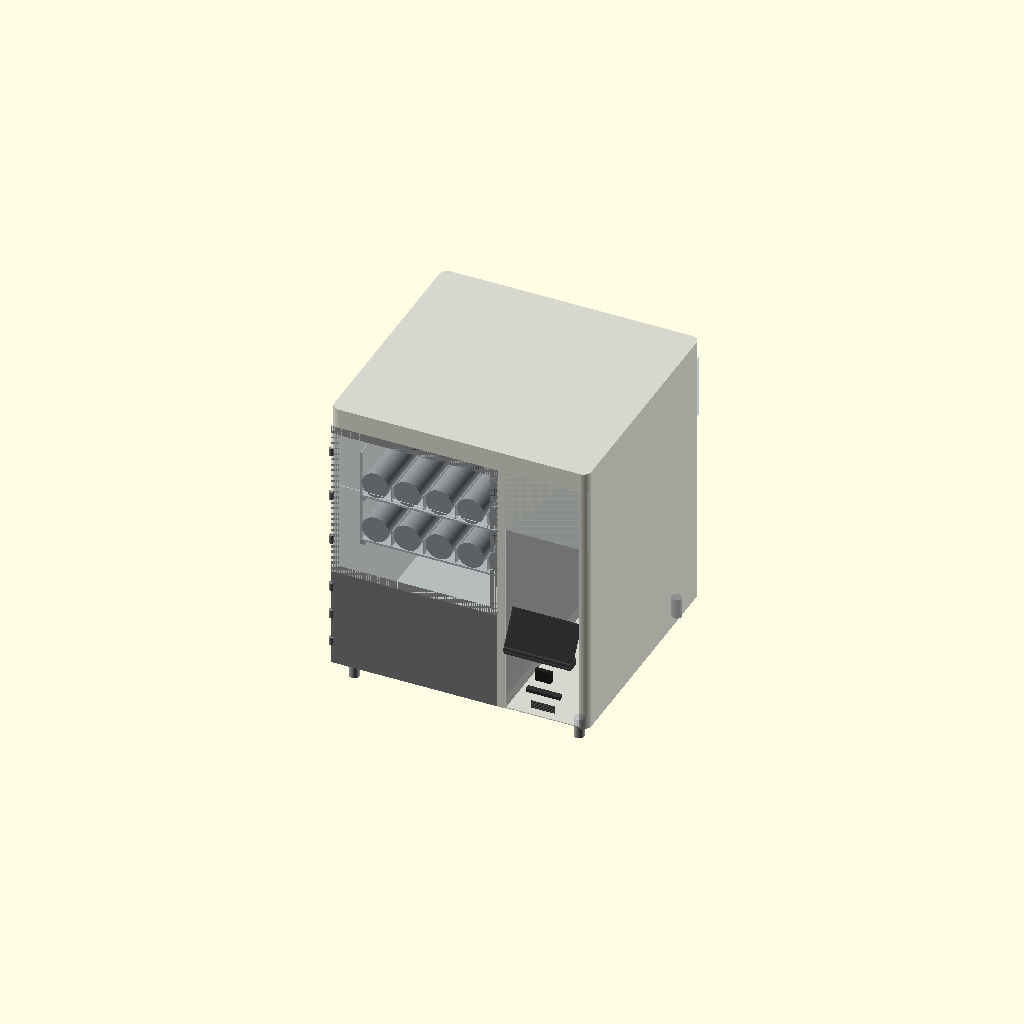
Cell 1: rendered with the file's own defaults.
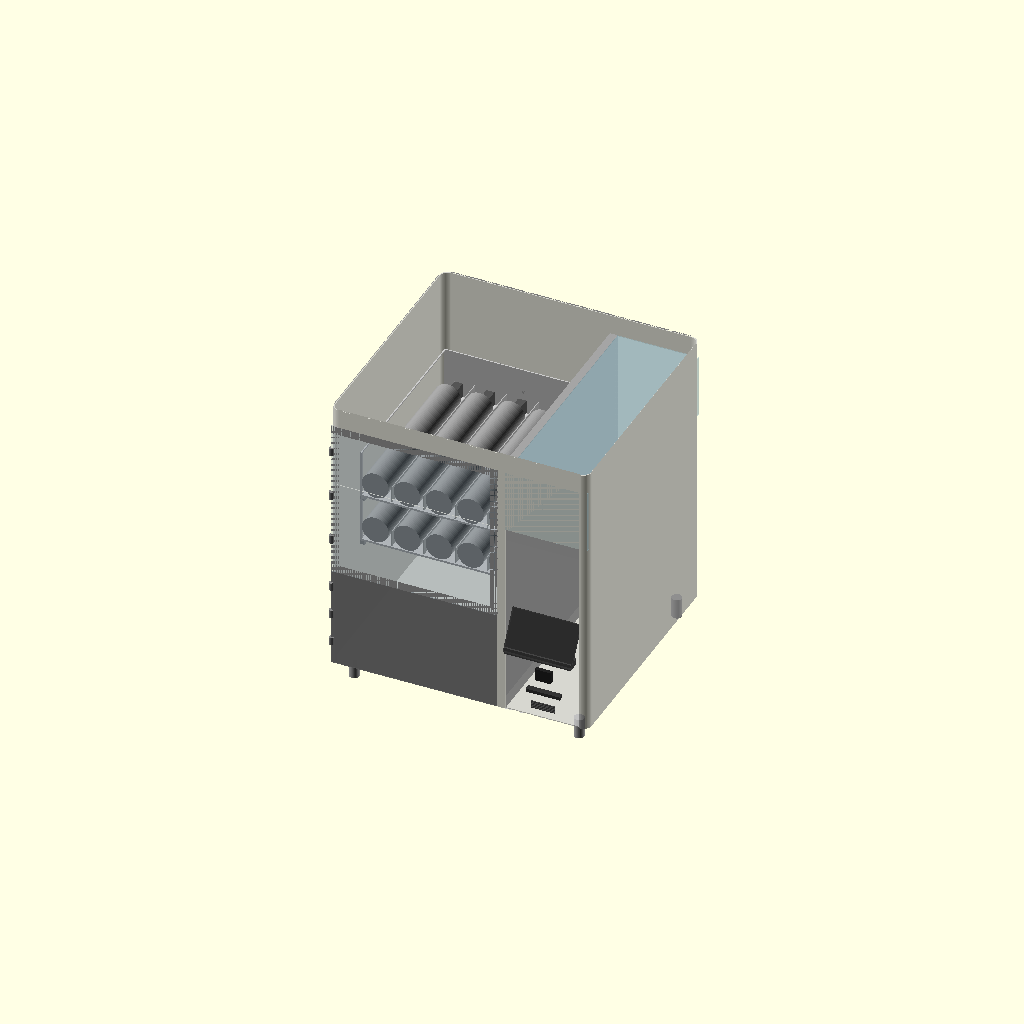
Cell 2: the same model with show_shell_top = false.
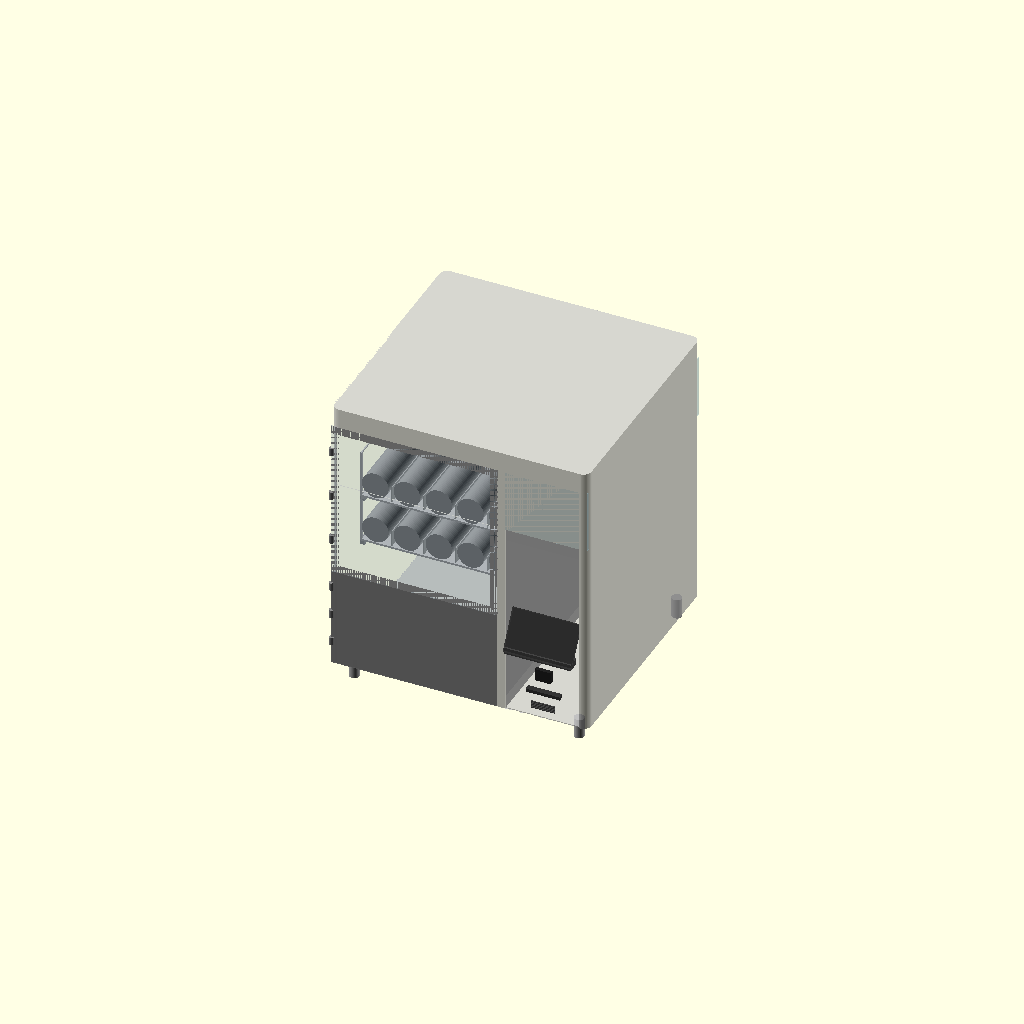
Cell 3 — show_shell_left set to false, the other parameters unchanged.
All cells are drawn from one camera (rotation 55°, 0°, 25°, orthographic, colour scheme Cornfield), so only the parameter changes between them.
OpenSCAD source file vending-machine/VM-01-base/VM-01-base-v30.scad:
// VM-01 Base Vending Machine
// Janis Product Design
// Version: v30
// Date: 2026-06-29
// Units: mm
// Purpose: Smart donation vending machine — buddha ornaments
// Payment: Online only, no cash/coin mechanism
//
// Changes from v29:
//   Added show_shell_back debug toggle (hide to inspect motor/rear wall contact).
//   Added show_shell_back if-block inside outer_shell_debug() difference().
//   show_shell_top already present in v29 — not duplicated.

$fn = 64;

// ─────────────────────────────
// PARAMETERS
// ─────────────────────────────

total_w = 640;
total_h = 700;
total_d = 600;
corner_r = 20;
skin_t = 2;

// Legs
leg_h = 50;
leg_od = 25;
leg_inset = 40;

// Compartments
product_w = 416;
system_w = 204;    // screen board 180mm + bezel×2 + margin
divider_t = 19;

// Spring / Tray
spring_od = 66;
spring_l = 390;
motor_d = 60;
spring_gap = 13;    // OD-to-OD gap — OWNER-LOCKED (5mm clearance + 3mm partition + 5mm)
spring_lanes = 5;
tray_count = 2;
tray_floor_t = 5;
tray_wall_t = 3;
spring_clearance = 50;
tray_h = 121;           // floor(5) + spring_od(66) + clearance(50)
partition_h = 40;
tray_d = spring_l + motor_d;  // 450mm

// Tray zone
tray_zone_h = tray_h * tray_count;         // 242mm
exit_door_h = 250;
tray_0_z = leg_h + exit_door_h;            // 300mm
tray_zone_top_z = tray_0_z + tray_zone_h;  // 542mm
upper_display_h = total_h - tray_zone_top_z; // 158mm
panel_zone_top_z = total_h;                  // 700mm
panel_zone_h = panel_zone_top_z - tray_0_z;  // 400mm (Z 300-700)

// Zones
drop_zone_d = 138;
tray_start_d = drop_zone_d;

// Exit zone
exit_door_w = 400;

// Customer pickup flap
flap_h = 100;
flap_w = 250;
flap_t = 3;

// Tray rack
rail_w = 10;
rail_h = 10;
latch_pin_d = 8;
latch_pin_l = 15;

// Door / panel
door_t = 3;
hinge_od = 12;
hinge_h = 20;

// Frame bars
frame_bar = 20;

// Dashboard
dash_x = product_w + divider_t + skin_t;
dash_w = system_w - divider_t - (skin_t * 2);  // 204 - 19 - 4 = 181mm ✓
screen_w = 165;
screen_h = 100;
screen_center_z = 280;
screen_protrude = 30;   // screen protrudes this far forward of front face
screen_y = skin_t - screen_protrude;   // -28mm — 30mm forward of front skin
bracket_r = 8;
bezel_t = 3;
qr_w = 40;
qr_h = 30;
qr_d = 10;
card_w = 85;
card_h = 8;
card_d = 15;
speaker_w = 60;
speaker_h = 20;
speaker_slots = 5;

// Epsilon — prevents z-fighting on coincident front faces
e = 0.01;

// Acrylic display zone (upper right compartment)
acrylic_bot_z = tray_zone_top_z;               // 542mm
acrylic_top_z = total_h - skin_t;              // 698mm
acrylic_zone_h = acrylic_top_z - acrylic_bot_z; // 156mm
acrylic_r = 8;
acrylic_t = skin_t;

// ─────────────────────────────
// DEBUG TOGGLES — set false to hide panel for interior inspection
// All true = normal render. Change to false to expose interior zones.
// ─────────────────────────────
show_shell_back  = true;   // hide to inspect motor/rear wall contact
show_shell_top   = true;   // hide to inspect tray zone from above
show_shell_left  = true;   // hide to inspect spring lanes from left
show_shell_right = true;   // hide to inspect dashboard/screen from right

// ─────────────────────────────
// MODULES
// ─────────────────────────────

module rounded_box(w, h, d, r) {
    hull() {
        translate([r, r, 0]) cylinder(r=r, h=h);
        translate([w-r, r, 0]) cylinder(r=r, h=h);
        translate([r, d-r, 0]) cylinder(r=r, h=h);
        translate([w-r, d-r, 0]) cylinder(r=r, h=h);
    }
}

module leg() {
    color("#AAAAAA")
    cylinder(h=leg_h, d=leg_od);
}

module legs() {
    positions = [
        [leg_inset, leg_inset],
        [total_w-leg_inset, leg_inset],
        [leg_inset, total_d-leg_inset],
        [total_w-leg_inset, total_d-leg_inset]
    ];
    for (p = positions)
        translate([p[0], p[1], 0]) leg();
}

module spring_coil() {
    color("#888888", 0.8)
    cylinder(h=spring_l - 2, d=spring_od);  // -2mm clears motor face, visual only
}

// Motor at BACK. Spring front end at Y=0 (drop zone boundary). Products fall forward.
module spring_tray(tray_num) {
    tray_w = product_w - 20;
    z = leg_h + exit_door_h + (tray_num * tray_h);

    translate([10, tray_start_d, z]) {
        // Single solid box with hollow subtracted — no union() T-junctions, always manifold
        color("#CCCCCC")
        difference() {
            // Outer solid box — full tray footprint
            cube([tray_w, tray_d, tray_h]);

            // Hollow interior — open top (+1 overshoot)
            translate([tray_wall_t, tray_wall_t, tray_floor_t])
                cube([tray_w - (tray_wall_t * 2),
                      tray_d - (tray_wall_t * 2),
                      tray_h - tray_floor_t + 1]);

            // Open front face (Y=0) — springs and products visible from front
            translate([tray_wall_t, -1, tray_floor_t])
                cube([tray_w - (tray_wall_t * 2),
                      tray_wall_t + 2,
                      tray_h - tray_floor_t + 1]);

            // Left side wall window
            translate([-1, tray_wall_t * 2, tray_floor_t + tray_wall_t])
                cube([tray_wall_t + 2,
                      tray_d - (tray_wall_t * 4),
                      tray_h - tray_floor_t - (tray_wall_t * 2)]);

            // Right side wall window
            translate([tray_w - tray_wall_t - 1, tray_wall_t * 2, tray_floor_t + tray_wall_t])
                cube([tray_wall_t + 2,
                      tray_d - (tray_wall_t * 4),
                      tray_h - tray_floor_t - (tray_wall_t * 2)]);

            // Rear motor mount cutouts
            for (i = [0:spring_lanes-1]) {
                x = tray_wall_t + spring_od/2 + i*(spring_od + spring_gap);
                translate([x - 11, tray_d - tray_wall_t - 1, tray_floor_t])
                    cube([22, tray_wall_t + 2, 35]);
            }

            // Rear latch pin hole
            translate([tray_w/2, tray_d - tray_wall_t - 1, tray_h/2])
                rotate([-90, 0, 0])
                    cylinder(d=latch_pin_d, h=tray_wall_t + 2);
        }

        // Springs + motors — motor at back, spring front at Y=0
        // All objects offset by e from tray body faces to prevent coplanar non-manifold
        for (i = [0:spring_lanes-1]) {
            x = tray_wall_t + spring_od/2 + i*(spring_od + spring_gap);

            // Motor: lifted e off floor, pulled e from rear wall
            color("#555555")
            translate([x-10, tray_d - motor_d - e, tray_floor_t + e])
                cube([20, motor_d - e, 35]);

            // Spring coil: lifted e off floor, pulled e from rear wall
            color("#999999")
            translate([x, spring_l + e, tray_floor_t + spring_od/2 + e])
                rotate([90, 0, 0])
                    spring_coil();

            if (i < spring_lanes-1) {
                // Partition: lifted e off floor, offset e from front wall, shortened e from rear wall inner face
                color("#BBBBBB")
                translate([x + spring_od/2 + spring_gap/2, tray_wall_t + e, tray_floor_t + e])
                    cube([2, tray_d-(tray_wall_t*2) - e, partition_h]);
            }
        }
    }
}

module tray_rack() {
    tray_w = product_w - 20;
    color("#AAAAAA")
    for (t = [0:tray_count-1]) {
        z = leg_h + exit_door_h + (t * tray_h);
        translate([10, tray_start_d, z - rail_h])
            cube([rail_w, tray_d, rail_h]);
        translate([10 + tray_w - rail_w, tray_start_d, z - rail_h])
            cube([rail_w, tray_d, rail_h]);
        translate([10 + tray_w/2, tray_start_d + tray_d - tray_wall_t, z + tray_h/2])
            rotate([-90, 0, 0])
                cylinder(d=latch_pin_d, h=latch_pin_l);
    }
}

module outer_shell() {
    color("#C8C8C8", 0.75)
    difference() {
        rounded_box(total_w, total_h, total_d, corner_r);

        // Hollow interior — local Z=skin_t preserves bottom skin; shell placed at leg_h in assembly
        translate([skin_t, skin_t, skin_t])
            rounded_box(total_w-(skin_t*2), total_h-(skin_t*2), total_d-(skin_t*2), corner_r-1);

        // Left product zone front: local Z 0-492 (world Z 50-542)
        translate([skin_t, -1, 0])
            cube([product_w-(skin_t*2), skin_t+2, tray_zone_top_z - leg_h]);

        // Exit zone internal chute cutout: local Z 0-250 (world Z 50-300)
        translate([(product_w - exit_door_w)/2, -1, 0])
            cube([exit_door_w, skin_t+2, exit_door_h]);

        // Upper front display cutout: local Z 492-650 (world Z 542-700)
        translate([skin_t, -1, tray_zone_top_z - leg_h])
            cube([product_w-(skin_t*2), skin_t+2, upper_display_h]);

        // Right compartment front face opening: local Z 0-492 (world Z 50-542)
        translate([product_w + divider_t, -1, 0])
            cube([system_w - divider_t - skin_t, skin_t+2, tray_zone_top_z - leg_h]);
    }
}

module outer_shell_debug() {
    color("#C8C8C8", 0.75)
    difference() {
        rounded_box(total_w, total_h, total_d, corner_r);

        // Hollow interior
        translate([skin_t, skin_t, skin_t])
            rounded_box(total_w-(skin_t*2), total_h-(skin_t*2), total_d-(skin_t*2), corner_r-1);

        // Left product zone front cutout
        translate([skin_t, -1, 0])
            cube([product_w-(skin_t*2), skin_t+2, tray_zone_top_z - leg_h]);

        // Exit zone chute cutout
        translate([(product_w - exit_door_w)/2, -1, 0])
            cube([exit_door_w, skin_t+2, exit_door_h]);

        // Upper front display cutout
        translate([skin_t, -1, tray_zone_top_z - leg_h])
            cube([product_w-(skin_t*2), skin_t+2, upper_display_h]);

        // Right compartment front face opening
        translate([product_w + divider_t, -1, 0])
            cube([system_w - divider_t - skin_t, skin_t+2, tray_zone_top_z - leg_h]);

        // Back panel — removed when show_shell_back = false
        if (!show_shell_back)
            translate([0, total_d - skin_t - 1, 0])
                cube([total_w, skin_t + 2, total_h]);

        // Top panel — removed when show_shell_top = false
        if (!show_shell_top)
            translate([0, 0, total_h - skin_t - 1])
                cube([total_w, total_d, skin_t + 2]);

        // Left panel — removed when show_shell_left = false
        if (!show_shell_left)
            translate([-1, 0, 0])
                cube([skin_t + 2, total_d, total_h]);

        // Right panel — removed when show_shell_right = false
        if (!show_shell_right)
            translate([total_w - skin_t - 1, 0, 0])
                cube([skin_t + 2, total_d, total_h]);
    }
}

module compartment_divider() {
    color("#AAAAAA", 0.9)
    translate([product_w, skin_t, leg_h])
        cube([divider_t, total_d-(skin_t*2), total_h - leg_h - skin_t]);
}

// Front door — EXIT ZONE ONLY (Z 50-300). Spring zone above is open.
module front_door() {
    door_h = exit_door_h;   // 250mm

    color("#888888", 0.9)
    translate([skin_t, e, leg_h])
        cube([product_w-(skin_t*2), door_t, door_h]);

    hinge_positions = [
        leg_h + door_h * 0.2,
        leg_h + door_h * 0.5,
        leg_h + door_h * 0.8
    ];
    for (hz = hinge_positions) {
        color("#888888")
        translate([skin_t, 0, hz])
            cylinder(d=hinge_od, h=hinge_h);
    }
}

// Customer pickup flap — bottom of exit zone.
module flap_door() {
    color("#B0B0B0", 0.9)
    translate([(product_w - flap_w)/2, skin_t, leg_h])
        cube([flap_w, flap_t, flap_h]);
}

// Acrylic customer selection panel — left product zone, Z 300-700 (full left zone above exit door).
module spring_zone_panel() {
    panel_x = skin_t;                       // left edge of product zone
    panel_w = product_w - (skin_t * 2);     // 412mm — left product zone only
    panel_z = leg_h + exit_door_h;          // 300mm world Z
    panel_h = total_h - (leg_h + exit_door_h); // 400mm (Z 300-700)
    panel_t = door_t;                       // 3mm

    // See-through acrylic panel — left product zone front, Z 300-700
    color("#ADD8E6", 0.15)
    translate([panel_x, e, panel_z])
        cube([panel_w, panel_t, panel_h]);

    // 3 hinges on left edge
    hinge_zs = [
        panel_z + panel_h * 0.2,
        panel_z + panel_h * 0.5,
        panel_z + panel_h * 0.8
    ];
    for (hz = hinge_zs) {
        color("#888888")
        translate([panel_x, 0, hz])
            cylinder(d=hinge_od, h=hinge_h);
    }
}

// FIX 2: Left front acrylic panel — full left product zone, Z 50-700.
// Customer sees springs, trays, products. Replaces visual of solid front face.
module left_front_acrylic() {
    panel_x = skin_t;                        // X=skin_t
    panel_w = product_w - (skin_t * 2);      // 412mm
    panel_z = leg_h;                         // Z=50mm
    panel_h = total_h - leg_h;              // 650mm (Z 50-700)
    panel_t = door_t;                        // 3mm

    color("#ADD8E6", 0.15)
    translate([panel_x, e, panel_z])
        cube([panel_w, panel_t, panel_h]);
}

// Structural frame — matches spring_zone_panel() Z 300-700.
// Top/bottom bars span full width and own the corner regions.
// Side bars span only the middle — no shared edges at corners.
module tray_zone_frame() {
    color("#AAAAAA")
    union() {
        // Top bar — full width, owns top corners — Z 700
        translate([0, e*2, panel_zone_top_z - frame_bar])
            cube([product_w, skin_t, frame_bar]);
        // Bottom bar — full width, owns bottom corners — Z 300
        translate([0, e*2, tray_0_z])
            cube([product_w, skin_t, frame_bar]);
        // Left bar — middle only, Z 300+frame to 700-frame
        translate([0, e*2, tray_0_z + frame_bar])
            cube([frame_bar, skin_t, panel_zone_h - (frame_bar * 2)]);
        // Right bar — middle only, Z 300+frame to 700-frame
        translate([product_w - frame_bar, e*2, tray_0_z + frame_bar])
            cube([frame_bar, skin_t, panel_zone_h - (frame_bar * 2)]);
    }
}

// Parallel sensor strips — left and right walls at Z=280mm.
module sensor_strip() {
    strip_z = tray_0_z - 20;   // 280mm
    strip_t = 5;
    strip_h = 8;

    color("#222222")
    translate([skin_t, skin_t, strip_z])
        cube([strip_t, drop_zone_d, strip_h]);

    color("#222222")
    translate([product_w - skin_t - strip_t, skin_t, strip_z])
        cube([strip_t, drop_zone_d, strip_h]);

    color("#FF0000", 0.3)
    translate([skin_t + strip_t,
               skin_t + drop_zone_d/2,
               strip_z + strip_h/2])
        cube([product_w - (skin_t*2) - (strip_t*2), 2, 2]);
}

// ATM dashboard — right compartment.
// screen_y = -30mm (protrudes 30mm forward of front face).
module dashboard() {
    screen_z = screen_center_z - screen_h/2;  // 230mm
    qr_z     = screen_z - 50 - qr_h;          // 150mm
    card_z   = qr_z - 30 - card_h;            // 112mm
    speaker_z = card_z - 20 - speaker_h;       // 72mm

    // Screen — protrudes forward (screen_y = -30mm)
    color("#1A1A1A")
    translate([product_w + divider_t + 10, screen_y, screen_z])
        rotate([-30, 0, 0])
            cube([screen_w, 5, screen_h]);

    // Screen bezel
    color("#333333", 0.8)
    translate([product_w + divider_t + 10 - bezel_t,
               screen_y - 2, screen_z - bezel_t])
        rotate([-30, 0, 0])
            cube([screen_w + (bezel_t*2), 3, screen_h + (bezel_t*2)]);

    // Support bracket — flat crossbar cube (replaced hull+rotated cylinders, non-manifold risk)
    color("#444444")
    translate([dash_x + dash_w/2 - screen_w/2, screen_y, screen_z - bracket_r])
        cube([screen_w, 30, bracket_r * 2]);

    // QR scanner
    color("#222222")
    translate([dash_x + (dash_w - qr_w)/2, 0, qr_z])
        cube([qr_w, qr_d, qr_h]);

    // ID card reader
    color("#333333")
    translate([dash_x + (dash_w - card_w)/2, 0, card_z])
        cube([card_w, card_d, card_h]);

    // Speaker grille — 5 slots
    slot_h = 2;
    slot_gap = 2;
    color("#444444")
    for (s = [0:speaker_slots-1]) {
        translate([dash_x + (dash_w - speaker_w)/2, 0,
                   speaker_z + s*(slot_h + slot_gap)])
            cube([speaker_w, 3, slot_h]);
    }
}

// Acrylic display — 3 faces of right compartment, Z 542-698.
module acrylic_display() {
    acrylic_front_w = system_w - divider_t - skin_t;
    acrylic_front_x = product_w + divider_t;

    color("#ADD8E6", 0.3)
    translate([acrylic_front_x, e, acrylic_bot_z])
        cube([acrylic_front_w, door_t, acrylic_zone_h]);

    color("#ADD8E6", 0.3)
    translate([total_w - (skin_t*2), skin_t, acrylic_bot_z])
        cube([skin_t, total_d-(skin_t*2), acrylic_zone_h]);

    color("#ADD8E6", 0.3)
    translate([acrylic_front_x, skin_t, total_h - (skin_t*2)])
        cube([acrylic_front_w, total_d-(skin_t*2), skin_t]);
}

module drop_zone_visual() {
    color("#F0F0F0", 0.15)
    translate([skin_t, skin_t, leg_h])
        cube([product_w-(skin_t*2), drop_zone_d, exit_door_h]);
}

module rear_service_door() {
    door_w = system_w - divider_t;
    door_h = total_h * 0.5;
    color("#B8B8B8", 0.6)
    translate([product_w + divider_t, total_d - skin_t, leg_h + (total_h*0.25)])
        cube([door_w, skin_t*2, door_h]);
}

// ─────────────────────────────
// ASSEMBLY
// ─────────────────────────────

legs();
translate([0, 0, leg_h]) outer_shell_debug();
compartment_divider();

tray_rack();
for (t = [0:tray_count-1]) spring_tray(t);

front_door();           // exit zone only, Z 50-300
flap_door();            // customer pickup, 100mm x 250mm
spring_zone_panel();    // acrylic customer selection panel, Z 300-700
tray_zone_frame();      // structural frame around spring display zone
drop_zone_visual();

sensor_strip();         // parallel strips left+right at Z=280

dashboard();            // screen protrudes 30mm forward
acrylic_display();
rear_service_door();
Customizer parameters (derived from the source; name, type, default, range or options):
total_w: number, default 640
total_h: number, default 700
total_d: number, default 600
corner_r: number, default 20
skin_t: number, default 2
leg_h: number, default 50
leg_od: number, default 25
leg_inset: number, default 40
product_w: number, default 416
system_w: number, default 204
divider_t: number, default 19
spring_od: number, default 66
spring_l: number, default 390
motor_d: number, default 60
spring_gap: number, default 13
spring_lanes: number, default 5
tray_count: number, default 2
tray_floor_t: number, default 5
tray_wall_t: number, default 3
spring_clearance: number, default 50
tray_h: number, default 121
partition_h: number, default 40
exit_door_h: number, default 250
drop_zone_d: number, default 138
exit_door_w: number, default 400
flap_h: number, default 100
flap_w: number, default 250
flap_t: number, default 3
rail_w: number, default 10
rail_h: number, default 10
latch_pin_d: number, default 8
latch_pin_l: number, default 15
door_t: number, default 3
hinge_od: number, default 12
hinge_h: number, default 20
frame_bar: number, default 20
screen_w: number, default 165
screen_h: number, default 100
screen_center_z: number, default 280
screen_protrude: number, default 30
bracket_r: number, default 8
bezel_t: number, default 3
qr_w: number, default 40
qr_h: number, default 30
qr_d: number, default 10
card_w: number, default 85
card_h: number, default 8
card_d: number, default 15
speaker_w: number, default 60
speaker_h: number, default 20
speaker_slots: number, default 5
e: number, default 0.01
acrylic_r: number, default 8
show_shell_back: bool, default true
show_shell_top: bool, default true
show_shell_left: bool, default true
show_shell_right: bool, default true
